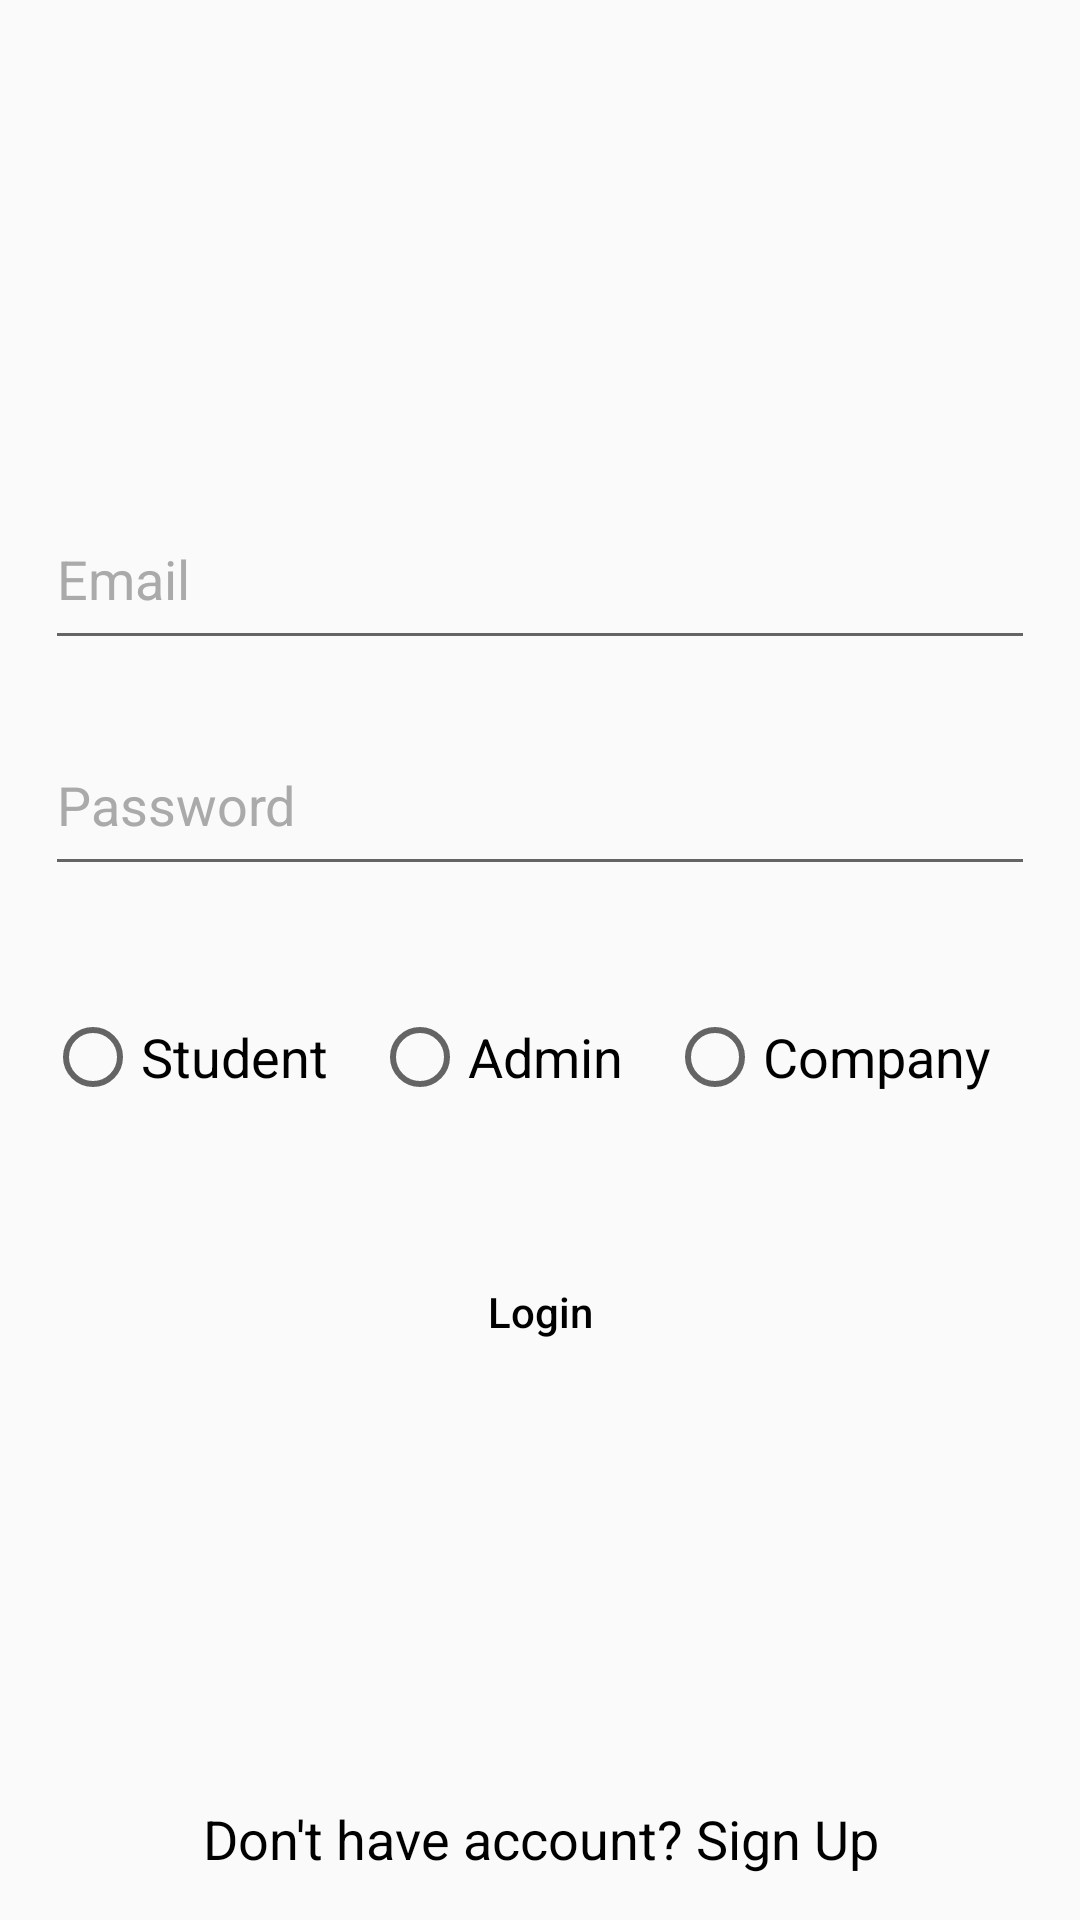

Reconstruct the res/layout file that produces this screen, plus the resources it refers to.
<!-- AndroidManifest.xml: application theme AppTheme -->
<!-- res/layout/activity_main.xml -->
<?xml version="1.0" encoding="utf-8"?>
<RelativeLayout xmlns:android="http://schemas.android.com/apk/res/android"
    xmlns:app="http://schemas.android.com/apk/res-auto"
    xmlns:tools="http://schemas.android.com/tools"
    android:layout_width="match_parent"
    android:layout_height="match_parent"
    tools:context=".MainActivity">

    <LinearLayout
        android:layout_width="match_parent"
        android:layout_height="match_parent"
        android:orientation="vertical">

        <RelativeLayout
            android:layout_width="match_parent"
            android:layout_height="wrap_content"
            android:layout_weight="1">

            <ImageView
                android:layout_width="85dp"
                android:layout_height="100dp"
                android:layout_centerHorizontal="true"
                android:layout_centerVertical="true"
                android:background="@drawable/app_logo" />

        </RelativeLayout>


        <RelativeLayout
            android:layout_width="match_parent"
            android:layout_height="wrap_content"
            android:layout_weight="5">

            <LinearLayout
                android:layout_width="match_parent"
                android:layout_height="wrap_content"
                android:orientation="vertical"
                android:paddingLeft="15dp"
                android:paddingRight="15dp">


                <EditText
                    android:id="@+id/editTextEmail"
                    android:layout_width="match_parent"
                    android:layout_height="wrap_content"
                    android:layout_marginBottom="26dp"
                    android:layout_marginTop="35dp"
                    android:fontFamily="sans-serif"
                    android:hint="@string/email"
                    android:inputType="textEmailAddress"
                    android:paddingBottom="15dp"
                    android:textColorHint="@android:color/darker_gray" />

                <EditText
                    android:id="@+id/editTextPassword"
                    android:layout_width="match_parent"
                    android:layout_height="wrap_content"
                    android:layout_marginBottom="26dp"
                    android:fontFamily="sans-serif"
                    android:hint="@string/password"
                    android:inputType="textPassword"
                    android:paddingBottom="15dp"
                    android:textColorHint="@android:color/darker_gray" />


                <RadioGroup
                    android:layout_width="match_parent"
                    android:layout_height="wrap_content"
                    android:layout_marginBottom="15dp"
                    android:layout_marginTop="15dp"
                    android:orientation="horizontal">

                    <RadioButton
                        android:id="@+id/student_radio_button"
                        android:layout_width="wrap_content"
                        android:layout_height="wrap_content"
                        android:layout_weight="1"
                        android:text="@string/student"
                        android:textAppearance="?android:textAppearanceMedium" />

                    <RadioButton
                        android:id="@+id/admin_radio_button"
                        android:layout_width="wrap_content"
                        android:layout_height="wrap_content"
                        android:layout_weight="1"
                        android:text="@string/admin"
                        android:textAppearance="?android:textAppearanceMedium" />

                    <RadioButton
                        android:id="@+id/company_radio_button"
                        android:layout_width="wrap_content"
                        android:layout_height="wrap_content"
                        android:layout_weight="1"
                        android:text="@string/company"
                        android:textAppearance="?android:textAppearanceMedium" />

                </RadioGroup>

                <Button
                    android:id="@+id/buttonLogin"
                    android:layout_width="match_parent"
                    android:layout_height="wrap_content"
                    android:layout_above="@id/textViewSignup"
                    android:layout_gravity="center"
                    android:layout_marginTop="30dp"
                    android:layout_marginLeft="15dp"
                    android:layout_marginRight="15dp"
                    android:background="@drawable/rounded_button_transparent"
                    android:text="@string/login"
                    android:textAllCaps="false"
                    android:textColor="@android:color/black" />
            </LinearLayout>

            <ProgressBar
                android:id="@+id/progressbar"
                android:layout_width="wrap_content"
                android:layout_height="wrap_content"
                android:layout_centerHorizontal="true"
                android:layout_centerVertical="true"
                android:visibility="gone" />
        </RelativeLayout>


    </LinearLayout>

    <TextView
        android:id="@+id/textViewSignup"
        android:layout_width="match_parent"
        android:layout_height="wrap_content"
        android:layout_alignParentBottom="true"
        android:padding="15dp"
        android:text="Don't have account? Sign Up"
        android:textAlignment="center"
        android:textAppearance="@style/Base.TextAppearance.AppCompat.Medium"
        android:textColor="@android:color/black" />
</RelativeLayout>
<!-- resources referenced by this layout -->
<resources>
  <string name="admin">Admin</string>
  <string name="company">Company</string>
  <string name="email">Email</string>
  <string name="login">Login</string>
  <string name="password">Password</string>
  <string name="student">Student</string>
  <style name="AppTheme" parent="Base.Theme.AppCompat.Light.DarkActionBar">
          
          <item name="colorPrimary">@color/colorPrimary</item>
          <item name="colorPrimaryDark">@color/colorPrimaryDark</item>
          <item name="colorAccent">@color/colorPrimary</item>
  
          <item name="actionBarStyle">@style/MiwokAppBarStyle</item>
          
          <item name="android:windowContentOverlay">@null</item>
  
      </style>
  <color name="colorPrimary">#000000</color>
  <color name="colorPrimaryDark">#7654</color>
  <style name="MiwokAppBarStyle" parent="@style/Widget.AppCompat.Light.ActionBar.Solid.Inverse">
  
          
          <item name="elevation">0dp</item>
      </style>
</resources>
